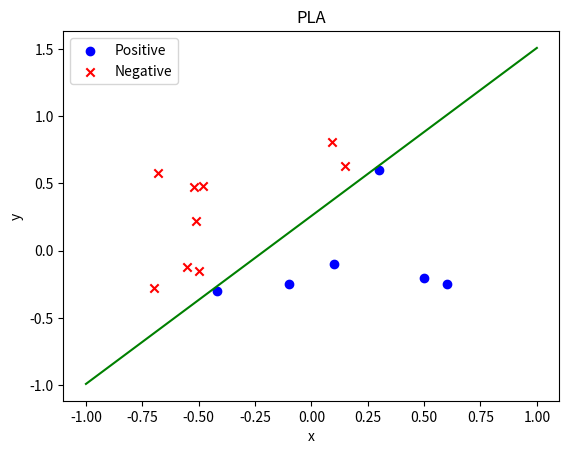

Here is the Python script that generated this plot:
import numpy as np
import time
import matplotlib.pyplot as plt
from numpy import *
import random

dataset = [[0.10 ,-0.10, 1],
           [0.30 , 0.60, 1],
           [0.50 ,-0.20, 1],
           [0.60 ,-0.25, 1],
           [-0.10,-0.25, 1],
           [-0.42,-0.30, 1],
           [-0.50,-0.15,-1],
           [-0.55,-0.12,-1],
           [-0.70,-0.28,-1],
           [-0.51, 0.22,-1],
           [-0.48, 0.48,-1],
           [-0.52, 0.47,-1],
           [ 0.15, 0.63,-1],
           [ 0.09, 0.81,-1],
           [-0.68, 0.58,-1]]


dataset = np.array(dataset)  # 变为数组，不然无法进行分片操作
def Plot(dataset, w0, w1, b):  # 结果图
    plt.scatter(dataset[0:6, 0], dataset[0:6, 1], color='blue', marker='o', label='Positive')
    plt.scatter(dataset[6:, 0], dataset[6:, 1], color='red', marker='x', label='Negative')
    plt.xlabel('x')
    plt.ylabel('y')
    plt.legend(loc='upper left')
    plt.title('PLA')
    plt.plot([-1, 1], [(w0 - b) / w1, -1 * (w0 + b) / w1], 'g')  # 画直线
    plt.show()

def PLA():
    W = np.zeros(2)
    b = 0
    num = 0
    starttime = time.time()
    while True:
        num += 1
        end = True
        for i in range(0, len(dataset)):
            x = dataset[i][:-1]
            X = np.array(x)
            Y = np.dot(W, X) + b
            if sign(Y) == sign(dataset[i][-1]):
                continue
            else:
                end = False
                W = W + (dataset[i][-1]) * X
                b = b + dataset[i][-1]

        if end == True:
            break
    endtime = time.time()
    dtime = endtime - starttime
    print("W:", W)
    print("count:", num)
    print("time: %.8s s" % dtime)
    Plot(dataset, W[0], W[1], b)
    return W


def main():
    W = PLA()


if __name__ == '__main__':
    main()